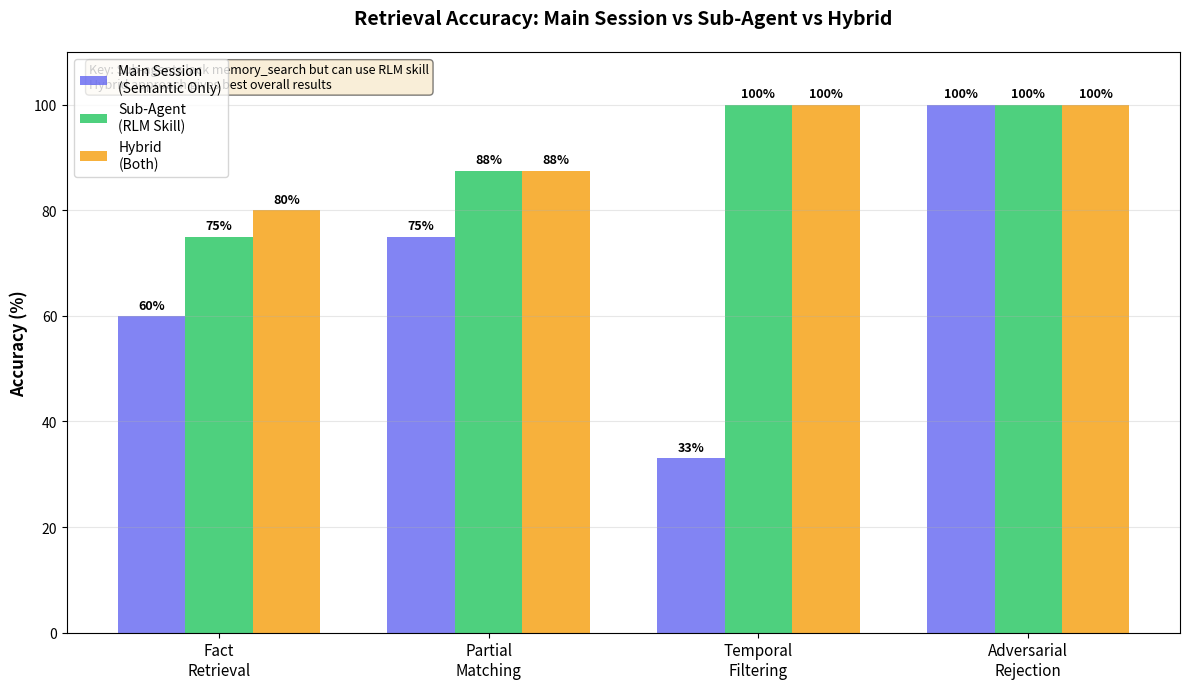

This figure's Python source:
#!/usr/bin/env python3
"""
Generate comparison chart: Main Session vs Sub-Agent Session retrieval capabilities
"""

import matplotlib.pyplot as plt
import numpy as np

# Data from our validation tests
categories = ['Fact\nRetrieval', 'Partial\nMatching', 'Temporal\nFiltering', 'Adversarial\nRejection']

# Main session with memory_search (semantic embeddings)
main_session_semantic = [60, 75, 33, 100]

# Sub-agent with RLM skill only (no memory_search access)
subagent_skill = [75, 87.5, 100, 100]

# Hybrid (main session with both)
hybrid = [80, 87.5, 100, 100]

x = np.arange(len(categories))
width = 0.25

fig, ax = plt.subplots(figsize=(12, 7))

# Create bars
bars1 = ax.bar(x - width, main_session_semantic, width, label='Main Session\n(Semantic Only)', color='#6366f1', alpha=0.8)
bars2 = ax.bar(x, subagent_skill, width, label='Sub-Agent\n(RLM Skill)', color='#22c55e', alpha=0.8)
bars3 = ax.bar(x + width, hybrid, width, label='Hybrid\n(Both)', color='#f59e0b', alpha=0.8)

# Customize
ax.set_ylabel('Accuracy (%)', fontsize=12, fontweight='bold')
ax.set_title('Retrieval Accuracy: Main Session vs Sub-Agent vs Hybrid', fontsize=14, fontweight='bold', pad=20)
ax.set_xticks(x)
ax.set_xticklabels(categories, fontsize=11)
ax.set_ylim(0, 110)
ax.legend(loc='upper left', fontsize=10)
ax.grid(axis='y', alpha=0.3)

# Add value labels on bars
def add_labels(bars):
    for bar in bars:
        height = bar.get_height()
        ax.annotate(f'{height:.0f}%',
                    xy=(bar.get_x() + bar.get_width() / 2, height),
                    xytext=(0, 3),
                    textcoords="offset points",
                    ha='center', va='bottom', fontsize=9, fontweight='bold')

add_labels(bars1)
add_labels(bars2)
add_labels(bars3)

# Add annotation
ax.text(0.02, 0.98, 'Key: Sub-agents lack memory_search but can use RLM skill\nHybrid approach gives best overall results', 
        transform=ax.transAxes, fontsize=9, verticalalignment='top',
        bbox=dict(boxstyle='round', facecolor='wheat', alpha=0.5))

plt.tight_layout()
plt.savefig('session-comparison.png', dpi=150, bbox_inches='tight', facecolor='white')
plt.savefig('session-comparison.svg', bbox_inches='tight', facecolor='white')
print("✅ Generated session-comparison.png and .svg")
